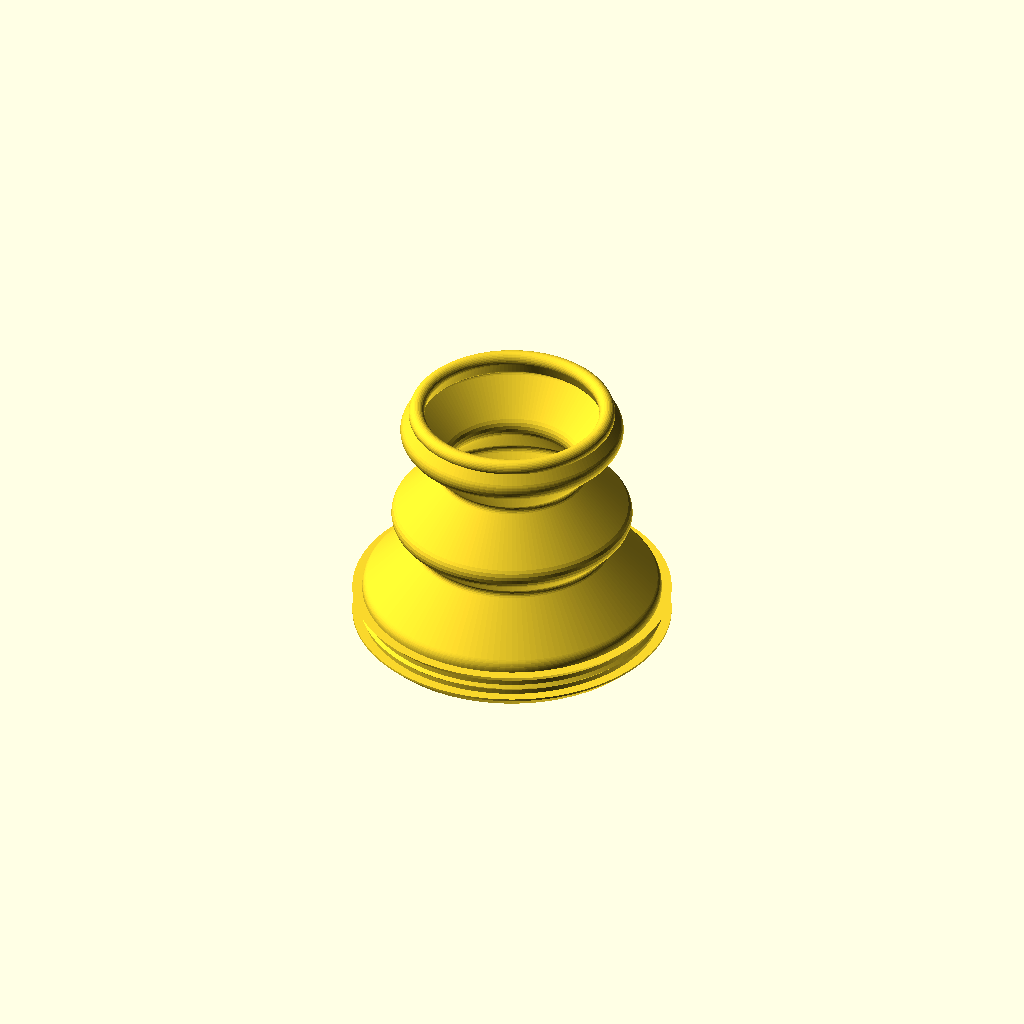
Cell 1: the model at its default parameters.
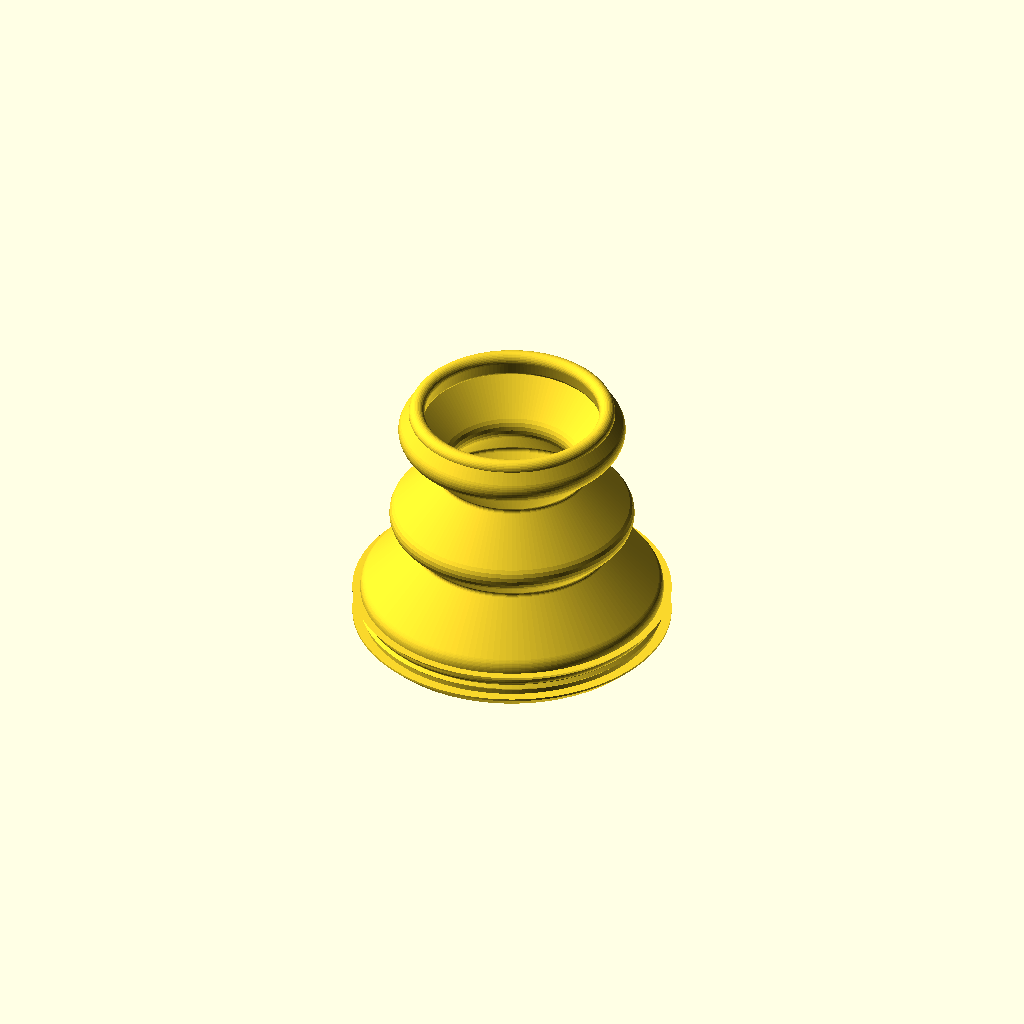
Cell 2: the same model with wall = 1.2.
All cells are drawn from one camera (rotation 55°, 0°, 25°, orthographic, colour scheme Cornfield), so only the parameter changes between them.
OpenSCAD source file versions/v006-20260911-153629-printed/ky023_boot.scad:
// =====================================================================
//  KY-023 thumb-joystick sealed (IP68) enclosure:
//  TPU bellows boot + expander ring + rigid cap + hermetic box + lid
// =====================================================================
//
//  Parts (all printed):
//    boot    TPU      grommet that sits in the countersunk hole of the box
//                     top panel (flush), conical bellows, top sealing bead
//    ring    PLA/PETG expander pressed into the grommet bore: its cone
//                     squeezes the TPU against the hole and stops the
//                     grommet from collapsing inwards when the bellows pulls
//    cap     PLA/PETG replaces the stock 26.8 mm bell knob; a groove around
//                     the head rim that the boot bead snaps into
//    box     PETG/ASA one piece: top panel with the boot hole, walls, four
//                     corner screw bosses; open at the bottom
//    lid     PETG/ASA bottom plate with the PCB standoffs and a sealing rib
//    gasket  TPU      flat frame between the box rim and the lid
//
//  Sealing path: water -> head-rim groove (bead) -> bellows wall -> grommet
//                cone in the panel countersink + body squeezed between the
//                expander ring and the hole (ridge) + lip under the panel
//                -> box walls -> gasket under the lid rib.
//  No cable hole by default (gland_d = 0): pot the cable or drill on site.
//
//  Return-to-centre: the bellows is symmetric and printed in the exact
//  shape it has when installed, so the only equilibrium is the centre.
//  Two deep convolutions give ~25 mm of wall; the ECHO output reports up to
//  which tilt the far side only bends and how much it stretches at
//  tilt_deg (stretch pulls towards the centre, never away).
//
//  Printability (no supports anywhere):
//    boot   grommet down: lip chamfer, ridge and cone at 45 deg, inner
//           retaining lip 45 deg, bellows legs <= leg_deg, bead teardrop
//    ring   either face down (9 deg cone, 45 deg chamfers)
//    cap    head down: groove lip is a steep cone
//    box    upside down (top panel on the bed): bosses rise from the panel,
//           countersink and panel edge round-over stay within 45 deg
//    lid    outer face down: standoffs and rib print upwards
//  Bed-side edges are "printable rounds": 45 deg for the first layers,
//  then a true arc into the vertical face.
//
//  Coordinates: stick axis = Z, Z = 0 is the top of the joystick's steel
//  plate; the box panel sits panel_clear above the pot tops. mm.
//
//  Check on your module with calipers: PCB size and hole grid, the stick
//  offset from the PCB centre (pcb_dx), pot tops (pot_top_z, must stay
//  below the panel) and the centre post (post_w/l/h).
// =====================================================================

/* [Part] */
// What to render / export
part = "boot"; // [boot, ring, cap, box, lid, gasket, section, assembly, assembly_section, mock]

/* [Printing] */
// Bellows wall = 2 perimeters x 0.4 mm nozzle
wall = 0.8; // [0.6:0.1:1.2]
// Segments per revolution
fn_round = 144; // [48:12:240]

/* [Joystick module (measure with calipers)] */
// Square steel frame width (mock-up only)
frame_w = 16.0;
// Top plate height above the PCB
plate_h = 12.2;
// Round opening in the top plate (mock-up only)
opening_d = 11.0;
// Gimbal centre relative to the plate top
pivot_z = -6.7;
// Centre post cross-section (keyed rectangle) and exposed height
post_w = 1.15;
post_l = 1.85;
post_h = 7.2;
// Pot tops relative to the plate top (must stay under the panel hole)
pot_top_z = -1.0;
// PCB size and thickness
pcb_l = 34.0;
pcb_w = 26.0;
pcb_t = 1.6;
// PCB centre relative to the stick axis (header end is -X)
pcb_dx = -3.0;
// PCB mounting hole grid and diameter
pcb_hole_dx = 26.7;
pcb_hole_dy = 20.3;
pcb_hole_d = 3.2;
// Working tilt of the stick
tilt_deg = 25; // [15:35]
// Stick push-down (button) travel
push_travel = 1.5;

/* [Boot and expander ring] */
// Grommet bore diameter (= expander ring bottom diameter)
grommet_in_d = 27.2; // [26:0.2:29]
// Radial interference of the grommet body in the panel hole (before expansion)
grommet_squeeze = 0.3; // [0:0.1:1]
// Sealing ridge on the grommet body (45 deg triangle)
grommet_ridge = 0.3;
// Lip under the panel: radial protrusion and height (45 deg entry chamfer)
lip_out = 1.0;
lip_h = 1.2;
// Small inward lip at the top of the bore that snaps over the ring (45 deg)
ring_lip = 0.3;
// Expander ring: inner diameter, radial expansion at its top, bottom chamfer
ring_in_d = 24.0;
ring_expand = 0.4; // [0.2:0.1:0.8]
ring_chamfer = 0.5;
// Bellows foot radius (wall centreline), must sit on the grommet top face
base_r = 14.6; // [14:0.2:16]
// Vertical lift of the wall above the grommet before the first fold
lift = 0.6;
// Fold legs angle from vertical (45 = safe TPU overhang, 50 with 0.15 mm layers)
leg_deg = 45; // [40:55]
// Rises of the fold legs, alternating inward / outward, starting inward;
// the last leg runs from the end of this list up to the bead
fold_rises = [5.5, 3, 5.5, 4.5];
// Corner rounding of the folds (centreline radius)
fold_r = 1.0; // [0.8:0.1:2]
// Sealing bead at the top: diameter and radial interference in the head groove
bead_d = 1.6; // [1.2:0.1:2.4]
bead_squeeze = 0.5; // [0:0.05:1]

/* [Cap (rigid, PLA/PETG)] */
// Neck diameter
neck_d = 8.0; // [6:0.5:12]
// Cap head underside height above the plate
cap_under_z = 22.0; // [14:0.5:26]
// Groove around the head rim: lip under it (steep cone), width, depth
groove_lip = 0.4;
groove_w = 1.7;
groove_depth = 0.7;
// Head diameter / height (incl. lip and groove) / top fillet
head_d = 19.9;
head_h = 6.5;
head_fillet = 1.5;
// Socket boss around the post: diameter, start height, height
cap_boss_d = 4.4;
cap_boss_z0 = 1.5;
cap_boss_h = 3.0;
// Socket clearance per side and depth
socket_clear = 0.1;
socket_depth = 6.0;
// Finger dish: sphere radius and depth
dish_r = 30;
dish_depth = 1.0;

/* [Box, lid, gasket (rigid + TPU)] */
// Wall and top panel thickness
wall_t = 2.5; // [2:0.5:4]
panel_t = 2.5; // [2:0.5:4]
// Gap between the pot tops and the panel underside
panel_clear = 0.5;
// Boot hole in the panel and its 45 deg countersink depth (grommet cone sits flush)
hole_d = 29.4;
cs_depth = 1.0;
// Cavity size (PCB + clearance) and corner radii
cav_x = 45.0;
cav_y = 34.0;
cav_r = 2.0;
box_r = 5.0;
// Round-over radius of the panel edge and of the lid outer edge (printable: 45 deg start)
box_edge_r = 2.5; // [0:0.5:4]
lid_edge_r = 1.5; // [0:0.5:3]
// Corner screw bosses: diameter, self-tapping hole (M3), clearance hole
screw_boss_d = 6.0;
screw_hole_d = 2.6;
screw_clear_d = 3.4;
// PCB standoffs on the lid: diameter and height (pins need >= 3 mm)
standoff_d = 6.0;
standoff_h = 3.7;
// Lid thickness, gasket thickness, sealing rib width / height
lid_t = 2.5; // [2:0.5:4]
gasket_t = 1.5;
rib_w = 1.0;
rib_h = 0.5;
// Cable gland hole on the -X wall, teardrop (0 = none; 12.5 = PG7)
gland_d = 0; // [0:0.5:16]

/* [Hidden] */
eps = 0.01;
$fn = 48;

// ---------------------------------------------------------------------
//  Derived geometry
// ---------------------------------------------------------------------
box_cx   = pcb_dx;                              // box centred on the PCB
box_lx   = cav_x + 2 * wall_t;
box_ly   = cav_y + 2 * wall_t;
panel_bot = pot_top_z + panel_clear;
panel_top = panel_bot + panel_t;
z_pcb_bot = -plate_h - pcb_t;
z_lid_in = z_pcb_bot - standoff_h;              // lid inner face
z_rim    = z_lid_in + gasket_t;                 // box bottom rim
z_lid_out = z_lid_in - lid_t;
boss_in  = screw_boss_d / 2 + 0.8;              // boss centre from the outer edge
screw_xy = [for (sx = [-1, 1], sy = [-1, 1])
            [box_cx + sx * (box_lx / 2 - boss_in), sy * (box_ly / 2 - boss_in)]];
pcb_holes = [for (sx = [-1, 1], sy = [-1, 1])
             [pcb_dx + sx * pcb_hole_dx / 2, sy * pcb_hole_dy / 2]];
pcb_corner = [pcb_dx + pcb_l / 2, pcb_w / 2];
gland_z  = (z_rim + panel_bot) / 2;

// grommet and ring
hole_r   = hole_d / 2;
r_in     = grommet_in_d / 2;
r_g      = hole_r + grommet_squeeze;            // body radius (printed)
z_g0     = panel_bot - 0.1;                     // lip top face
z_lip0   = z_g0 - lip_h;
z_cs     = panel_top - cs_depth;                // countersink starts here
z_mid    = (z_g0 + z_cs) / 2;                   // ridge height
r_cone   = r_g + cs_depth;                      // cone radius at the panel top
ring_z0  = panel_bot + 0.2;
ring_h   = panel_top - ring_z0;
ring_r0  = r_in;                                // ring bottom radius (= bore)
ring_r1  = r_in + ring_expand;                  // ring top radius

// cap and head bead
neck_z0  = cap_boss_z0 + cap_boss_h + (neck_d - cap_boss_d) / 2;   // 45 deg cone
groove_r = head_d / 2 - groove_depth;
groove_z = cap_under_z + groove_lip + groove_w / 2;    // bead centre height
bead_rc  = groove_r - bead_squeeze + bead_d / 2;       // bead centre radius (printed)

// Bellows meridian knots (wall centreline): flange -> zigzag legs -> bead
K0 = [base_r, panel_top - 1.0];
K1 = [base_r, panel_top + lift];
function knots(i, p) = i >= len(fold_rises) ? [p] :
    concat([p], knots(i + 1, p + [(i % 2 == 0 ? -1 : 1) * fold_rises[i] * tan(leg_deg), fold_rises[i]]));
K_legs = knots(0, K1);
K_last = K_legs[len(K_legs) - 1];
K5 = [bead_rc, groove_z];                              // bead
last_leg = K5 - K_last;
last_leg_deg = atan2(abs(last_leg[0]), last_leg[1]);   // from vertical
inner_r = min([for (k = K_legs) k[0]]) - wall / 2;     // closest the wall gets to the axis

function unit(v) = v / norm(v);
function arc(c, r, a0, a1, n) = [for (i = [0:n]) c + r * [cos(a0 + (a1 - a0) * i / n), sin(a0 + (a1 - a0) * i / n)]];
// Replace corner p1 by a tangent arc of radius r (clamped to the segments)
function fillet(p0, p1, p2, r, n = 6) =
    let(d1 = unit(p0 - p1), d2 = unit(p2 - p1),
        half = acos(max(-1, min(1, d1 * d2))) / 2,
        rr = min(r, 0.45 * min(norm(p0 - p1), norm(p2 - p1)) * tan(half)),
        dist = rr / tan(half),
        t1 = p1 + d1 * dist, t2 = p1 + d2 * dist,
        c = p1 + unit(d1 + d2) * rr / sin(half),
        a1 = atan2(t1[1] - c[1], t1[0] - c[0]),
        a2 = atan2(t2[1] - c[1], t2[0] - c[0]),
        da = ((a2 - a1 + 540) % 360) - 180)
    arc(c, rr, a1, a1 + da, n);
function rounded_path(k, r) = concat([k[0]],
    [for (i = [1:len(k) - 2]) each fillet(k[i - 1], k[i], k[i + 1], r)], [k[len(k) - 1]]);
function path_len(p) = len(p) < 2 ? 0 : norm(p[1] - p[0]) + path_len([for (i = [1:len(p) - 1]) p[i]]);

meridian = rounded_path(concat([K0], K_legs, [K5]), fold_r);
meridian_len = path_len(meridian) - 1.0;                // minus the buried stub
rest_chord = norm(K5 - K1);
// Point (r, z) fixed to the stick after tilting by ang about the pivot (r may be negative)
function tilt_pt(p, ang) = [p[0] * cos(ang) + (p[1] - pivot_z) * sin(ang),
                            -p[0] * sin(ang) + (p[1] - pivot_z) * cos(ang) + pivot_z];
function chord_at(ang) = let(far = tilt_pt([-bead_rc, groove_z], ang), near = tilt_pt([bead_rc, groove_z], ang))
    [norm(far - [-base_r, K1[1]]), norm(near - [base_r, K1[1]])];
function stretch_at(ang) = max(0, (chord_at(ang)[0] / meridian_len - 1) * 100);
lat = (groove_z - pivot_z) * sin(tilt_deg);              // bead shift at tilt
no_stretch_deg = [for (a = [5:1:40]) if (stretch_at(a) == 0) a][len([for (a = [5:1:40]) if (stretch_at(a) == 0) a]) - 1];
head_edge = tilt_pt([head_d / 2, cap_under_z], tilt_deg);

echo(str("Box ", box_lx, " x ", box_ly, " x ", -z_lid_out, " mm (with lid), panel hole d ", hole_d,
         ", PCB corner to boss axis ", norm(pcb_corner - screw_xy[3]), " mm (boss r ", screw_boss_d / 2, ")"));
echo(str("Grommet: body r ", r_in, "..", r_g, " in hole r ", hole_r, ": squeeze ", (r_g / hole_r - 1) * 100,
         " % printed, ", ((r_g + ring_expand) / hole_r - 1) * 100, " % with the ring; lip passes the hole with ",
         ((r_g + lip_out) / hole_r - 1) * 100, " % stretch; panel ", panel_bot, "..", panel_top, ", pots top ", pot_top_z));
echo(str("Bellows: meridian ", meridian_len, " mm, rest chord ", rest_chord, ", last leg ", last_leg_deg,
         " deg from vertical (keep <= 50), innermost wall r ", inner_r, " (neck r ", neck_d / 2, ")"));
echo(str("At ", tilt_deg, " deg: bead shifts ", lat, " mm, far/near chords ", chord_at(tilt_deg),
         " -> far-side stretch ", stretch_at(tilt_deg), " % (no stretch up to ", no_stretch_deg,
         " deg, ", stretch_at(20), " % at 20 deg); head edge at r ", head_edge[0], " z ", head_edge[1]));
echo(str("Bead: ID ", 2 * (bead_rc - bead_d / 2), " in head groove d ", 2 * groove_r,
         " (", (groove_r / (bead_rc - bead_d / 2) - 1) * 100, " % squeeze), passes head d ", head_d,
         " (", (head_d / 2 / (bead_rc - bead_d / 2) - 1) * 100, " % stretch)"));
if (last_leg_deg > 50) echo("WARNING: last bellows leg too flat to print - raise cap_under_z or change fold_rises");
if (last_leg[1] < 0) echo("WARNING: fold_rises taller than the bead height - lower them or raise cap_under_z");
if (inner_r < neck_d / 2 + 2) echo("WARNING: bellows too close to the neck - reduce the inward rises");
if (base_r - wall / 2 < r_in + ring_lip || base_r + wall / 2 > r_cone) echo("WARNING: bellows foot is off the grommet top face");
if (cs_depth >= panel_t - 0.8) echo("WARNING: countersink too deep for the panel");
if (lip_out > lip_h) echo("WARNING: lip_out must not exceed lip_h (45 deg chamfer)");
if (hole_r >= cav_y / 2) echo("WARNING: panel hole wider than the cavity");
if (pot_top_z > 0) echo("WARNING: pots above the panel top");

// ---------------------------------------------------------------------
//  2D helpers
// ---------------------------------------------------------------------
module rr(x, y, r) { offset(r = r) square([x - 2 * r, y - 2 * r], center = true); }
module box_outline() { translate([box_cx, 0]) rr(box_lx, box_ly, box_r); }
module cav_outline() { translate([box_cx, 0]) rr(cav_x, cav_y, cav_r); }
module stroke2d(pts, w) {
    for (i = [0:len(pts) - 2])
        hull() {
            translate(pts[i])     circle(d = w, $fn = 24);
            translate(pts[i + 1]) circle(d = w, $fn = 24);
        }
}
// Teardrop for a horizontal hole; peak towards 2D +X = world -Z after
// rotate([0, 90, 0]) (the box prints upside down)
module teardrop2d(d) { circle(d = d); rotate(-45) square(d / 2); }
// Extrude a convex 2D child by h with a printable round-over of radius r on
// the bed side (45 deg for the first layers, then an arc) at the bottom (rb)
// and/or the top (rt) - "top" here means the face that lies on the bed when
// the part is printed upside down.
module bed_round_slabs(r, h, flip) {
    n = 6;
    k = 1 - sin(45);                            // arc starts at 45 deg
    for (i = [0:n]) let(a = 45 + 45 * i / n, dz = r * (1 - cos(a)), dr = r * (1 - sin(a)))
        translate([0, 0, flip ? h - dz - eps : dz]) linear_extrude(eps) offset(r = -dr) children();
    // 45 deg run-out down to the bed plane
    translate([0, 0, flip ? h - eps : 0]) linear_extrude(eps) offset(r = -(r * k + r * (1 - cos(45)))) children();
}
module rounded_extrude(h, rb = 0, rt = 0) {
    hull() {
        if (rb > 0) bed_round_slabs(rb, h, false) children();
        translate([0, 0, rb]) linear_extrude(max(eps, h - rb - rt)) children();
        if (rt > 0) bed_round_slabs(rt, h, true) children();
    }
}

// ---------------------------------------------------------------------
//  Boot (TPU) - print grommet down, bellows up, no supports
// ---------------------------------------------------------------------
module grommet2d() {
    polygon([
        [r_in, z_lip0],
        [r_g, z_lip0],
        [r_g + lip_out, z_lip0 + lip_out],          // 45 deg entry chamfer
        [r_g + lip_out, z_g0],                      // lip outer face
        [r_g, z_g0],                                // flat lip top (holds under the panel)
        [r_g, z_mid - grommet_ridge],
        [r_g + grommet_ridge, z_mid],               // sealing ridge
        [r_g, z_mid + grommet_ridge],
        [r_g, z_cs],
        [r_cone, panel_top],                        // 45 deg cone into the countersink, flush top
        [r_in + ring_lip, panel_top],
        [r_in, panel_top - ring_lip],               // inward lip that snaps over the ring
    ]);
}

// Expander ring (rigid): pressed into the grommet bore from above until flush
module ring() {
    rotate_extrude($fn = fn_round) polygon([
        [ring_in_d / 2, ring_z0],
        [ring_r0 - ring_chamfer, ring_z0],
        [ring_r0, ring_z0 + ring_chamfer],          // entry chamfer
        [ring_r1, ring_z0 + ring_h - ring_lip],     // 9 deg cone
        [ring_r1 - ring_lip, ring_z0 + ring_h],     // top chamfer under the grommet lip
        [ring_in_d / 2, ring_z0 + ring_h],
    ]);
}

module boot() {
    rotate_extrude($fn = fn_round) {
        grommet2d();
        stroke2d(meridian, wall);
        hull() {                                    // bead as a teardrop on the last leg
            translate(K5) circle(d = bead_d, $fn = 32);
            translate(K5 - [0, 1.2]) circle(d = wall, $fn = 24);
        }
    }
}

// ---------------------------------------------------------------------
//  Cap (rigid) - print head down, neck up
// ---------------------------------------------------------------------
module rounded_disc(d, h, r) {
    rotate_extrude($fn = fn_round)
        hull() {
            square([d / 2 - r, h]);
            square([d / 2, h - r]);
            translate([d / 2 - r, h - r]) circle(r = r);
        }
}

module cap() {
    difference() {
        union() {
            translate([0, 0, cap_under_z]) {
                cylinder(d1 = head_d, d2 = 2 * groove_r, h = groove_lip, $fn = fn_round);  // lip
                cylinder(r = groove_r, h = groove_lip + groove_w + eps, $fn = fn_round);   // groove core
                translate([0, 0, groove_lip + groove_w])
                    rounded_disc(head_d, head_h - groove_lip - groove_w, head_fillet);
            }
            translate([0, 0, neck_z0 - eps])
                cylinder(d = neck_d, h = cap_under_z - neck_z0 + 2 * eps, $fn = fn_round);
            translate([0, 0, cap_boss_z0 + cap_boss_h - eps])
                cylinder(d1 = cap_boss_d, d2 = neck_d, h = (neck_d - cap_boss_d) / 2 + eps, $fn = fn_round);
            translate([0, 0, cap_boss_z0 + 0.4])
                cylinder(d = cap_boss_d, h = cap_boss_h - 0.4 + eps, $fn = fn_round);
            translate([0, 0, cap_boss_z0])
                cylinder(d1 = cap_boss_d - 0.8, d2 = cap_boss_d, h = 0.4 + eps, $fn = fn_round);
        }
        // keyed socket for the centre post
        translate([0, 0, cap_boss_z0 - eps])
            linear_extrude(socket_depth + eps)
                square([post_w + 2 * socket_clear, post_l + 2 * socket_clear], center = true);
        // finger dish
        translate([0, 0, cap_under_z + head_h + dish_r - dish_depth]) sphere(r = dish_r, $fn = fn_round);
    }
}

// ---------------------------------------------------------------------
//  Box (rigid) - one piece, open bottom; print upside down (panel on bed)
// ---------------------------------------------------------------------
module box() {
    difference() {
        union() {
            difference() {
                translate([0, 0, z_rim]) rounded_extrude(panel_top - z_rim, rt = box_edge_r) box_outline();
                translate([0, 0, z_rim - 1]) linear_extrude(panel_bot - z_rim + 1) cav_outline();
            }
            for (p = screw_xy) translate([p[0], p[1], z_rim]) cylinder(d = screw_boss_d, h = panel_bot - z_rim + eps);
        }
        // boot hole in the panel with a 45 deg countersink at the top
        translate([0, 0, panel_bot - 1]) cylinder(r = hole_r, h = panel_t + 2, $fn = fn_round);
        translate([0, 0, z_cs]) cylinder(r1 = hole_r, r2 = hole_r + cs_depth + 1, h = cs_depth + 1, $fn = fn_round);
        // screw holes in the bosses, from the rim
        for (p = screw_xy) translate([p[0], p[1], z_rim - 1]) cylinder(d = screw_hole_d, h = 9);
        // optional cable gland on the -X wall
        if (gland_d > 0)
            translate([box_cx - box_lx / 2 + wall_t / 2, 0, gland_z])
                rotate([0, 90, 0]) linear_extrude(wall_t * 2, center = true) teardrop2d(gland_d);
    }
}

// ---------------------------------------------------------------------
//  Lid (rigid) - bottom plate; print outer face down
// ---------------------------------------------------------------------
module lid() {
    difference() {
        translate([0, 0, z_lid_out]) rounded_extrude(lid_t, rb = lid_edge_r) box_outline();
        for (p = screw_xy) translate([p[0], p[1], z_lid_out - 1]) cylinder(d = screw_clear_d, h = lid_t + 2);
    }
    // sealing rib into the gasket, centred on the wall
    translate([0, 0, z_lid_in - eps]) linear_extrude(rib_h + eps) difference() {
        offset(r = wall_t / 2 + rib_w / 2) cav_outline();
        offset(r = wall_t / 2 - rib_w / 2) cav_outline();
    }
    // PCB standoffs
    for (p = pcb_holes) translate([p[0], p[1], z_lid_in - eps]) difference() {
        cylinder(d = standoff_d, h = standoff_h + eps);
        translate([0, 0, -0.8]) cylinder(d = screw_hole_d, h = standoff_h + 1);
    }
}

// ---------------------------------------------------------------------
//  Gasket (TPU) - flat frame covering the rim and the boss tops
// ---------------------------------------------------------------------
module gasket() {
    translate([0, 0, z_lid_in]) linear_extrude(gasket_t) difference() {
        offset(delta = -0.3) box_outline();
        difference() {
            cav_outline();
            for (p = screw_xy) translate(p) circle(d = screw_boss_d + 0.6);
        }
        for (p = screw_xy) translate(p) circle(d = screw_clear_d);
    }
}

// ---------------------------------------------------------------------
//  Simplified KY-023 mock-up (visualisation only)
// ---------------------------------------------------------------------
module half() {
    intersection() {
        children();
        translate([-100, 0, -100]) cube([200, 200, 200]);
    }
}
module cpart(col, cut) { color(col) if (cut) half() children(); else children(); }

module mock(cut = false) {
    cpart("darkgreen", cut) translate([pcb_dx - pcb_l / 2, -pcb_w / 2, z_pcb_bot]) cube([pcb_l, pcb_w, pcb_t]);
    cpart("white", cut) translate([-8, -9.8, -plate_h]) cube([16, 17.8, 4]);
    cpart("silver", cut) difference() {
        translate([-8, -8, -plate_h]) cube([16, 16, plate_h]);
        translate([-7.5, -7.5, -plate_h - 1]) cube([15, 15, plate_h + 0.5]);
        cylinder(d = opening_d, h = 10, center = true);
    }
    cpart("dimgray", cut) {
        translate([8, -6, -plate_h]) cube([3, 12, plate_h + pot_top_z]);
        translate([-6, 8, -plate_h]) cube([12, 3.6, plate_h + pot_top_z]);
    }
    cpart("black", cut) translate([-14.5, -3.25, -plate_h]) cube([6, 6.5, plate_h - 4.9]);
    cpart("black", cut) translate([pcb_dx - pcb_l / 2 + 0.5, -6.35, -plate_h]) cube([2.5, 12.7, 2.5]);
    cpart("white", cut) intersection() {
        translate([0, 0, pivot_z]) sphere(r = -pivot_z + 0.5, $fn = 64);
        translate([-7, -7, -3]) cube([14, 14, 3.5]);
    }
    cpart("gold", cut) translate([-post_w / 2, -post_l / 2, 0.3]) cube([post_w, post_l, post_h - 0.3]);
}

module assembly(cut = false) {
    mock(cut);
    cpart([0.55, 0.6, 0.65], cut) box();
    cpart([0.35, 0.4, 0.45], cut) lid();
    cpart([0.2, 0.35, 0.7], cut) gasket();
    cpart("orange", cut) cap();
    cpart([0.25, 0.5, 0.9], cut) boot();
    cpart([0.9, 0.8, 0.3], cut) ring();
}

// ---------------------------------------------------------------------
//  Part selector
// ---------------------------------------------------------------------
if (part == "boot")                  boot();
else if (part == "ring")             ring();
else if (part == "cap")              cap();
else if (part == "box")              box();
else if (part == "lid")              lid();
else if (part == "gasket")           gasket();
else if (part == "section")          cpart([0.25, 0.5, 0.9], true) boot();
else if (part == "assembly")         assembly();
else if (part == "assembly_section") assembly(true);
else if (part == "mock")             mock();
Parameter table extracted from the source (name, type, default, range or options):
part: string, default "boot", options "boot", "ring", "cap", "box", "lid", "gasket", "section", "assembly", "assembly_section", "mock"
wall: number, default 0.8, range 0.6 to 1.2, step 0.1
fn_round: number, default 144, range 48 to 240, step 12
frame_w: number, default 16
plate_h: number, default 12.2
opening_d: number, default 11
pivot_z: number, default -6.7
post_w: number, default 1.15
post_l: number, default 1.85
post_h: number, default 7.2
pot_top_z: number, default -1
pcb_l: number, default 34
pcb_w: number, default 26
pcb_t: number, default 1.6
pcb_dx: number, default -3
pcb_hole_dx: number, default 26.7
pcb_hole_dy: number, default 20.3
pcb_hole_d: number, default 3.2
tilt_deg: number, default 25, range 15 to 35
push_travel: number, default 1.5
grommet_in_d: number, default 27.2, range 26 to 29, step 0.2
grommet_squeeze: number, default 0.3, range 0 to 1, step 0.1
grommet_ridge: number, default 0.3
lip_out: number, default 1
lip_h: number, default 1.2
ring_lip: number, default 0.3
ring_in_d: number, default 24
ring_expand: number, default 0.4, range 0.2 to 0.8, step 0.1
ring_chamfer: number, default 0.5
base_r: number, default 14.6, range 14 to 16, step 0.2
lift: number, default 0.6
leg_deg: number, default 45, range 40 to 55
fold_rises: vector, default [5.5, 3, 5.5, 4.5]
fold_r: number, default 1, range 0.8 to 2, step 0.1
bead_d: number, default 1.6, range 1.2 to 2.4, step 0.1
bead_squeeze: number, default 0.5, range 0 to 1, step 0.05
neck_d: number, default 8, range 6 to 12, step 0.5
cap_under_z: number, default 22, range 14 to 26, step 0.5
groove_lip: number, default 0.4
groove_w: number, default 1.7
groove_depth: number, default 0.7
head_d: number, default 19.9
head_h: number, default 6.5
head_fillet: number, default 1.5
cap_boss_d: number, default 4.4
cap_boss_z0: number, default 1.5
cap_boss_h: number, default 3
socket_clear: number, default 0.1
socket_depth: number, default 6
dish_r: number, default 30
dish_depth: number, default 1
wall_t: number, default 2.5, range 2 to 4, step 0.5
panel_t: number, default 2.5, range 2 to 4, step 0.5
panel_clear: number, default 0.5
hole_d: number, default 29.4
cs_depth: number, default 1
cav_x: number, default 45
cav_y: number, default 34
cav_r: number, default 2
box_r: number, default 5
box_edge_r: number, default 2.5, range 0 to 4, step 0.5
lid_edge_r: number, default 1.5, range 0 to 3, step 0.5
screw_boss_d: number, default 6
screw_hole_d: number, default 2.6
